Image classification data set "data" (DenizAltunkapan/greek-letters-cnn on GitHub). Class labels (21): alpha, beta, chi, delta, epsilon, eta, gamma, iota, kappa, lambda, lamda, omega, omicron, phi, psi, rho, sigma, tau, theta, upsilon, zeta.

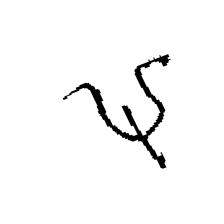
Label: psi

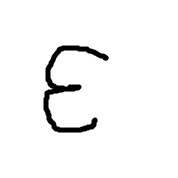
Label: epsilon

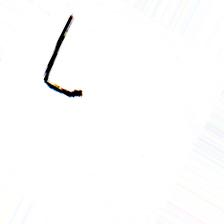
Label: iota

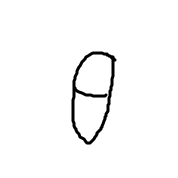
Label: theta

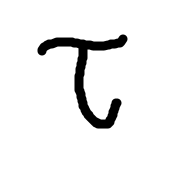
Label: tau

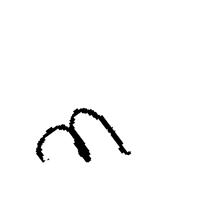
Label: eta
